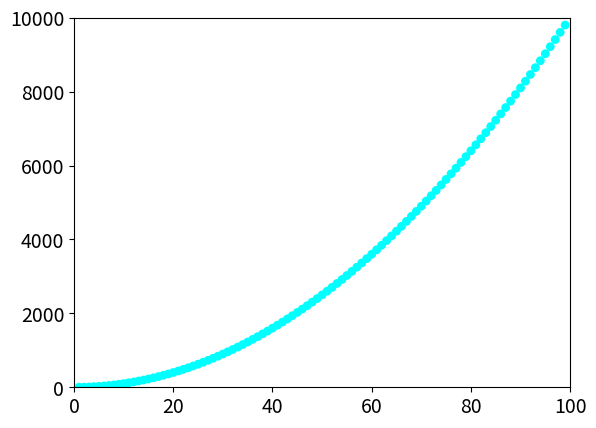

The script that saved this image:
import matplotlib.pyplot as plt
x_values = list(range(1, 100))
y_values = [x**2 for x in x_values]
#plt.plot(x_values, y_values)
plt.scatter(x_values, y_values,c='cyan',edgecolors='none', s=40)
# Set the range for each axis.
plt.axis([0, 100, 0, 10001])
# Set size of tick labels.
plt.tick_params(axis='both', labelsize=14)
plt.show()
